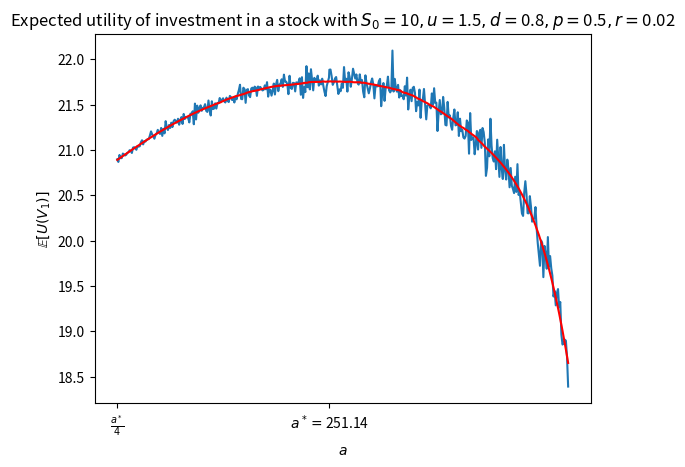

Here is the Python script that generated this plot:
import numpy as np
import matplotlib.pyplot as plt
from scipy.signal import savgol_filter

# parameters
p = 1/2
u = 1.5
d = 0.8
r = 0.02
q = (1+r-d)/(u-d)
x0 = 100
S0 = 10
gamma = 1/2
theta = 1/(1-gamma)
N = 10**4

# optimal portfolio
a_star = ((1+r)*x0)/((u-d)*q*(1-q)) * ((p**theta)*((1-q)**theta) - (q**theta)*((1-p)**theta))/((p**theta)*((1-q)**(theta*gamma))+((1-p)**theta)*(q**(theta*gamma)))   # formula from exercise 12.1

# set of a's that we test
upper = (x0*(1+r))/(1+r-d) # upper bound for a: otherwise, negative realizations of V_1 would be possible -> not allowed for power utilities
a_set = np.concatenate((np.arange(a_star/4, a_star, 1), np.arange(a_star, upper, 1)))  
a_set_values = np.zeros(a_set.size)  # variable for the Monte Carlo realizations

rng = np.random.default_rng() # create a random generator
j = -1 # counter
for a in a_set:
    j += 1
    b = x0-a
    for i in range(N):  # monte carlo simulation
        if rng.uniform(0,1)>p:
             a_set_values[j] += ((b*(1+r)+a*u)**gamma)/gamma  # utility of V_1 if stock goes up
        else:
             a_set_values[j] += ((b*(1+r)+a*d)**gamma)/gamma  # utility if stock goes down
    a_set_values[j] = a_set_values[j]/N


a_set_smoothed = savgol_filter(a_set_values, 151, 4)  # we smooth the curve by a polynomial of order 4, to better see the result
plt.plot(a_set, a_set_values)
plt.plot(a_set, a_set_smoothed, color='red')
plt.title('Expected utility of investment in a stock with '+r'$S_0=$'+str(S0)+r'$, u=$'+str(u)+r'$, d=$'+str(d)+r'$, p=$'+str(p)+r'$, r=$'+str(r))
plt.xlabel(r'$a$')
plt.ylabel(r'$\mathbb{E}[U(V_1)]$')
plt.xticks([a_star/4, a_star], [r'$\frac{a^*}{4}$',r'$a^*=$'+str(round(a_star,2))])
plt.show()
